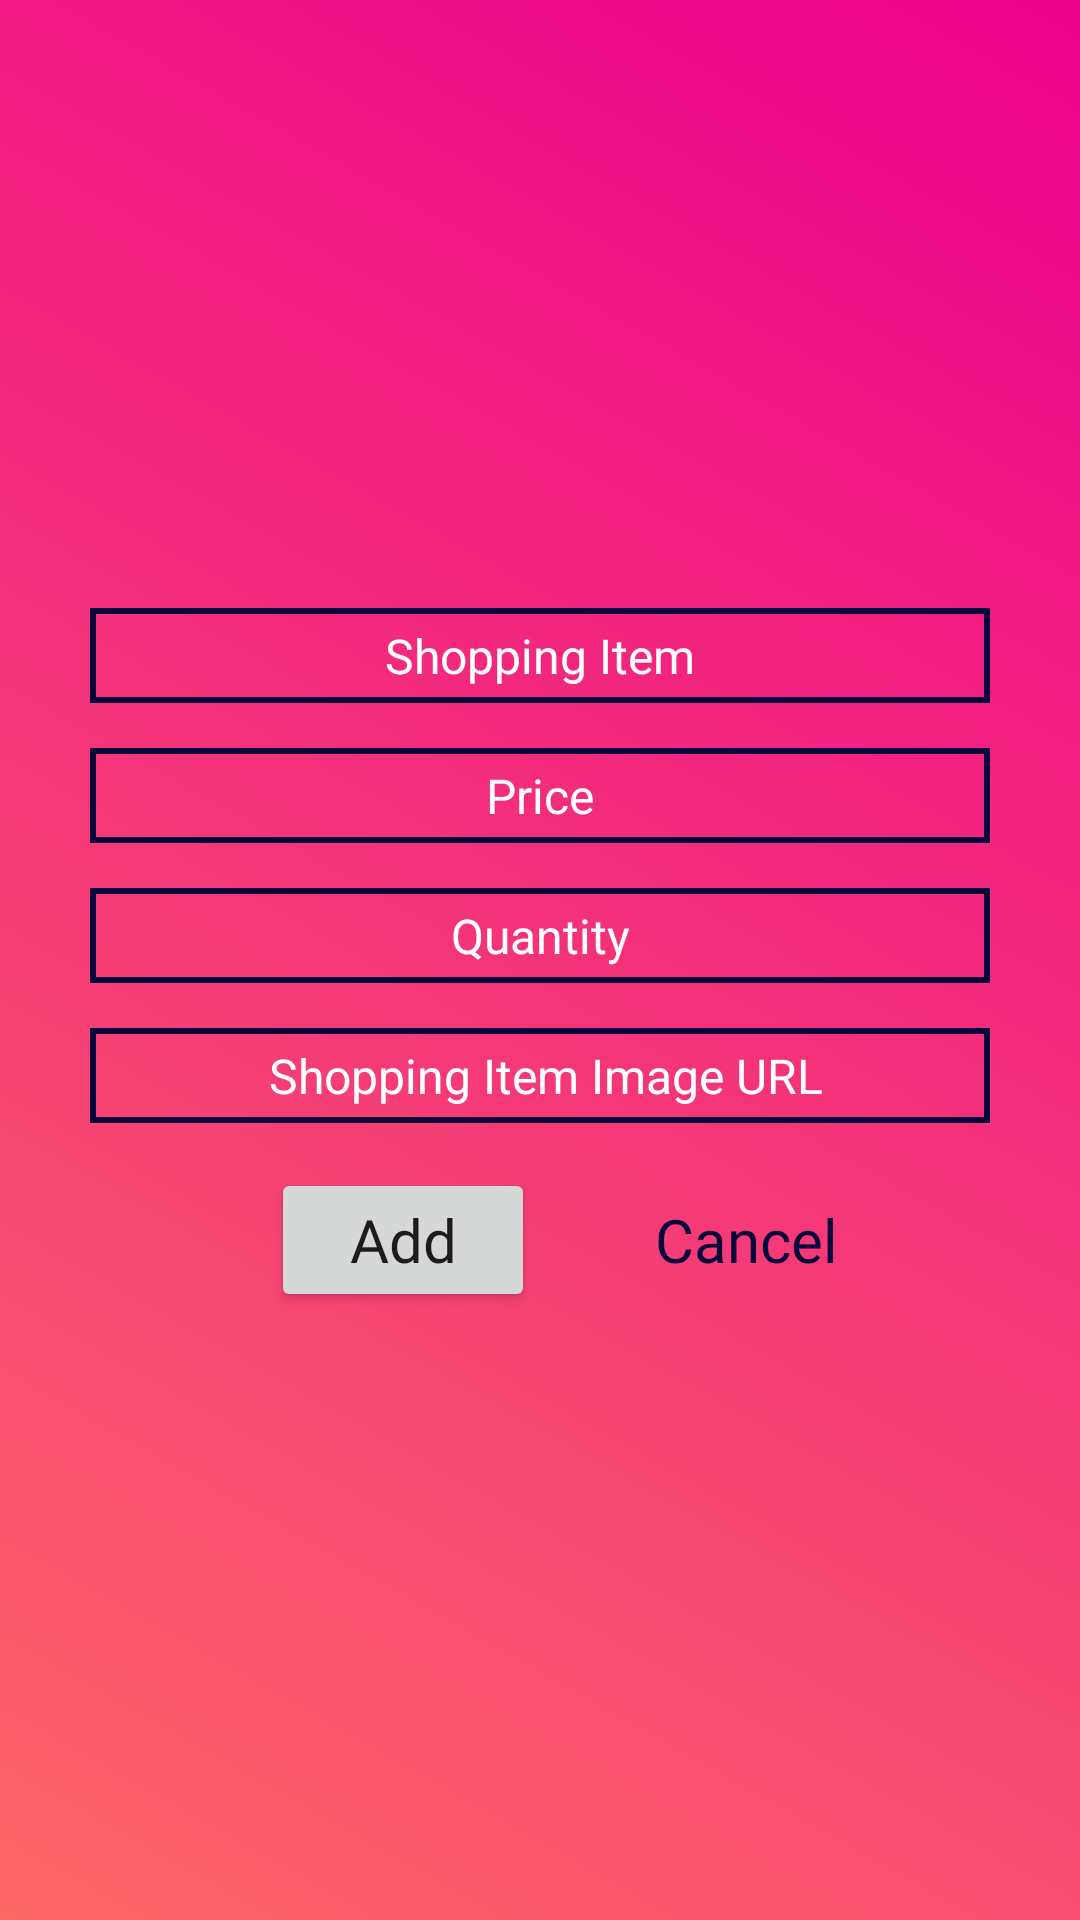

The Android layout XML behind this screen, and the referenced resources:
<!-- AndroidManifest.xml: application theme Theme.FirebaeCRUD -->
<!-- res/layout/activity_adddata.xml -->
<?xml version="1.0" encoding="utf-8"?>
<androidx.appcompat.widget.LinearLayoutCompat xmlns:android="http://schemas.android.com/apk/res/android"
    xmlns:app="http://schemas.android.com/apk/res-auto"
    xmlns:tools="http://schemas.android.com/tools"
    android:layout_width="match_parent"
    android:layout_height="match_parent"
    android:background="@drawable/background"
    android:gravity="center"
    android:orientation="vertical"
    tools:context=".adddata">

    <EditText
        android:id="@+id/add_name"
        android:layout_width="300dp"
        android:layout_height="wrap_content"
        android:layout_marginBottom="15dp"
        android:background="@drawable/drawable_edit_text_stroke"
        android:gravity="center"
        android:hint="Shopping Item"
        android:textColor="#000"
        android:textColorHint="#fff"
        android:textSize="16sp" />

    <EditText
        android:id="@+id/add_course"
        android:layout_width="300dp"
        android:layout_height="wrap_content"
        android:layout_marginBottom="15dp"
        android:background="@drawable/drawable_edit_text_stroke"
        android:gravity="center"
        android:hint="Price"
        android:textColor="#000"
        android:textColorHint="#fff"
        android:textSize="16sp" />

    <EditText
        android:id="@+id/add_email"
        android:layout_width="300dp"
        android:layout_height="wrap_content"
        android:layout_marginBottom="15dp"
        android:background="@drawable/drawable_edit_text_stroke"
        android:gravity="center"
        android:hint="Quantity"
        android:textColor="#000"
        android:textColorHint="#fff"
        android:textSize="16sp" />

    <EditText
        android:id="@+id/add_purl"
        android:layout_width="300dp"
        android:layout_height="wrap_content"
        android:layout_marginBottom="15dp"
        android:background="@drawable/drawable_edit_text_stroke"
        android:gravity="center"
        android:hint=" Shopping Item Image URL"
        android:textColor="#000"
        android:textColorHint="#fff"
        android:textSize="16sp" />


    <LinearLayout
        android:layout_width="match_parent"
        android:layout_height="wrap_content"
        android:layout_gravity="center_horizontal"
        android:gravity="center">

        <Button
            android:id="@+id/add_submit"
            android:layout_width="wrap_content"
            android:layout_height="wrap_content"
            android:layout_marginLeft="10dp"
            android:layout_marginRight="10dp"
            android:fontFamily="@font/neuton_bold"
            android:text="Add"
            android:textAllCaps="false"
            android:textSize="20sp"

            />

        <TextView
            android:id="@+id/add_back"
            android:layout_width="wrap_content"
            android:layout_height="wrap_content"
            android:layout_marginLeft="30dp"
            android:fontFamily="@font/neuton_bold"
            android:text="Cancel"
            android:textAllCaps="false"
            android:textColor="#0a043c"
            android:textSize="20sp" />
    </LinearLayout>

</androidx.appcompat.widget.LinearLayoutCompat>
<!-- resources referenced by this layout -->
<resources>
  <!-- drawable background (drawable) -->
  <?xml version="1.0" encoding="utf-8"?>
  <shape android:shape="rectangle" xmlns:android="http://schemas.android.com/apk/res/android">
      <gradient android:angle="45"
          android:endColor="#ec008c"
          android:startColor="#fc6767"
          />
  
  </shape>
  <!-- drawable drawable_edit_text_stroke (drawable) -->
  <?xml version="1.0" encoding="utf-8"?>
  <shape xmlns:android="http://schemas.android.com/apk/res/android">
  
      <stroke
          android:width="2dp"
          android:color="#0a043c" />
      <padding android:top="5dp"
          android:bottom="5dp"
          android:right="5dp"
          android:left="5dp"/>
  
  </shape>
  <style name="Theme.FirebaeCRUD" parent="Theme.MaterialComponents.DayNight.DarkActionBar">
          
          <item name="colorPrimary">#0a043c</item>
          <item name="colorPrimaryVariant">#0a043c</item>
          <item name="colorOnPrimary">@color/white</item>
          
          <item name="colorSecondary">#0a043c</item>
          <item name="colorSecondaryVariant">@color/teal_700</item>
          <item name="colorOnSecondary">#ffffff</item>
          
          <item name="android:statusBarColor" tools:targetApi="l">?attr/colorPrimaryVariant</item>
  
          
      </style>
  <color name="white">#FFFFFFFF</color>
  <color name="teal_700">#FF018786</color>
</resources>
